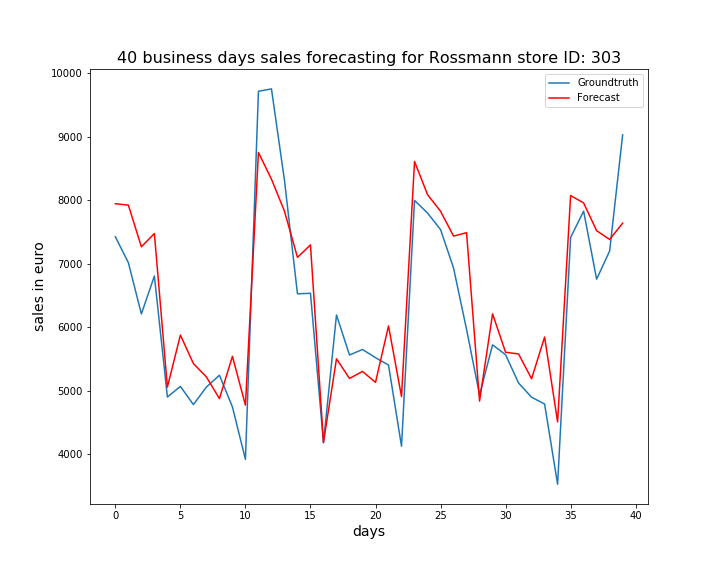

Source data for this figure (header and first rows):
, ActualSales, Sales
0, 7423, 7943
1, 7016, 7921
2, 6209, 7266
3, 6806, 7475
4, 4902, 5058
5, 5069, 5876
6, 4783, 5428
7, 5059, 5217
8, 5245, 4877
9, 4746, 5542
10, 3921, 4774
11, 9712, 8750
12, 9750, 8329
13, 8313, 7826
14, 6526, 7099
15, 6534, 7296
16, 4184, 4187
17, 6193, 5504
18, 5563, 5194
19, 5650, 5305
20, 5521, 5133
21, 5405, 6020
22, 4128, 4909
23, 7995, 8608
24, 7797, 8086
25, 7537, 7825
26, 6932, 7434
27, 5966, 7488
28, 4935, 4837
29, 5723, 6210
30, 5568, 5606
31, 5122, 5579
32, 4899, 5190
33, 4792, 5846
34, 3530, 4510
35, 7412, 8072
36, 7827, 7956
37, 6756, 7519
38, 7199, 7381
39, 9026, 7637
